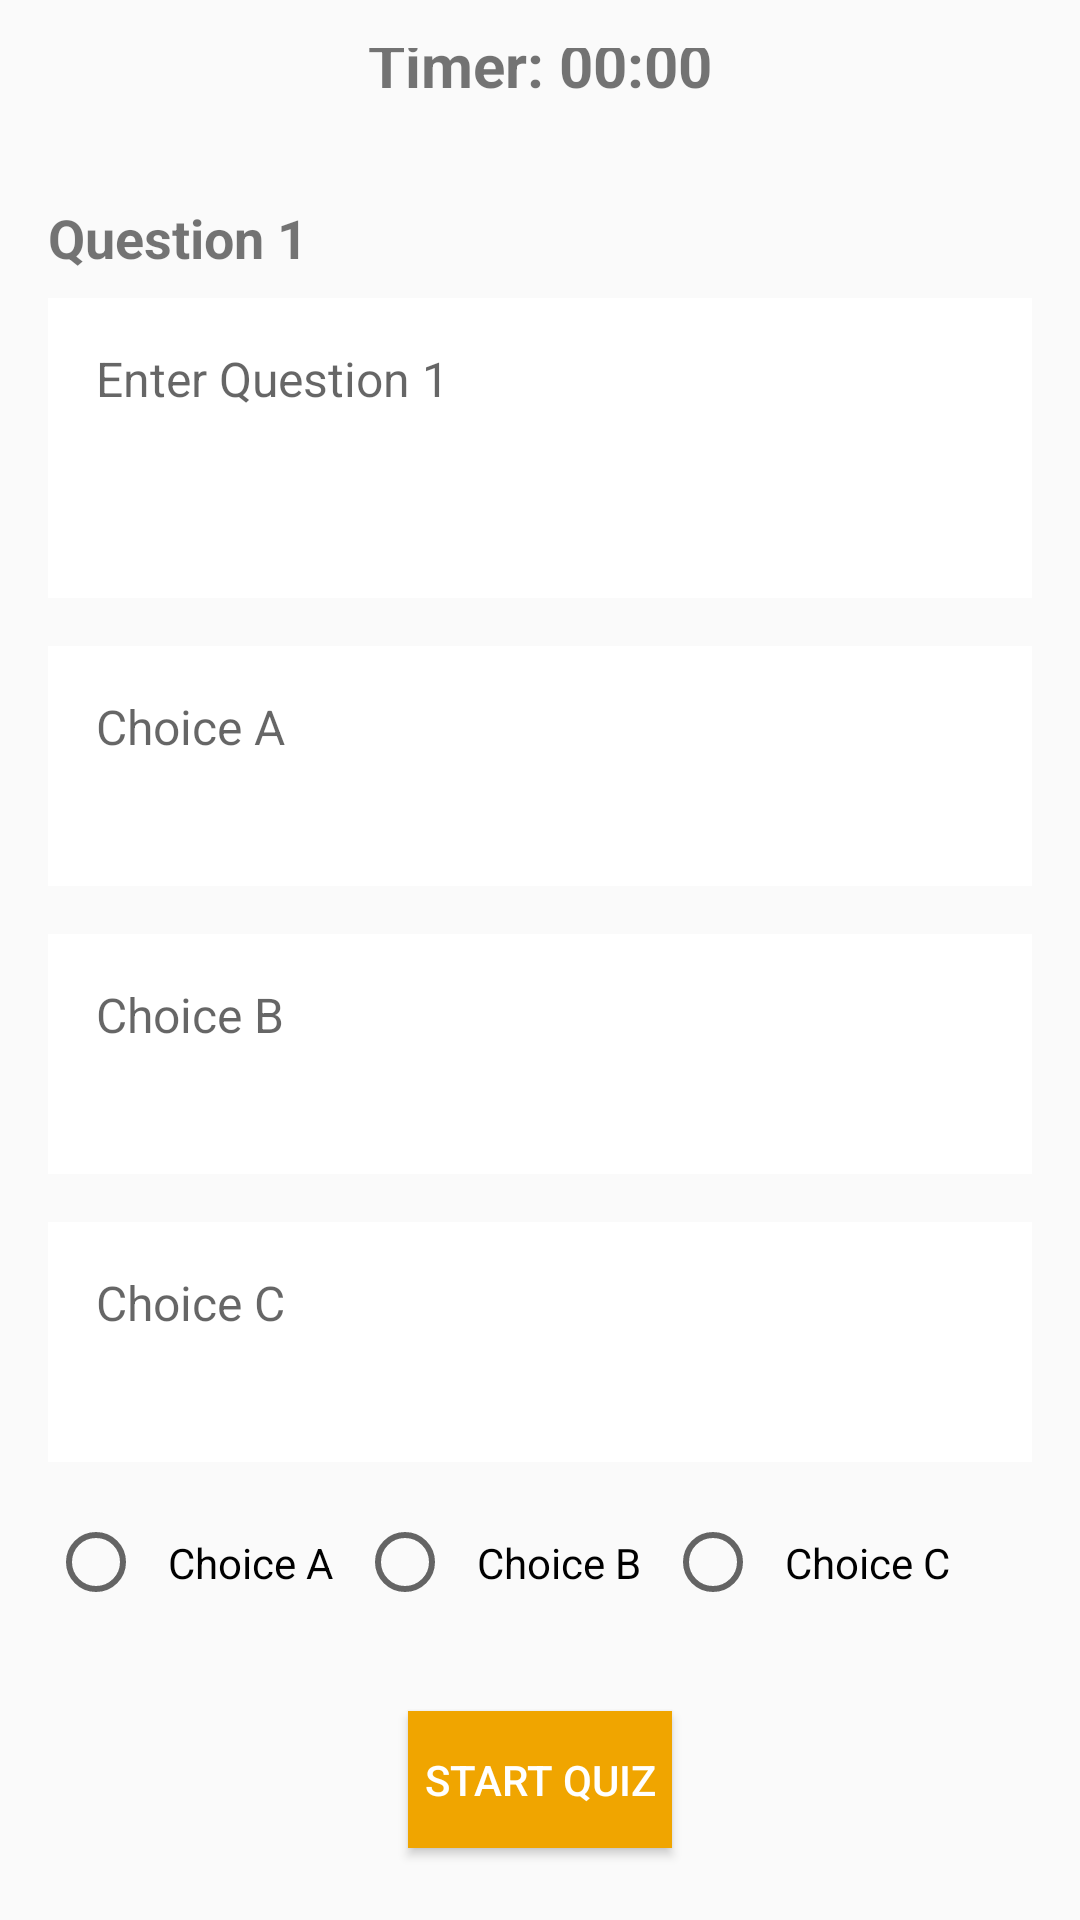

This screen was rendered from an Android layout file. Write that file and the resources it references.
<!-- AndroidManifest.xml: application theme Theme.AppCompat.DayNight.NoActionBar -->
<!-- res/layout/quiz_page.xml -->
<?xml version="1.0" encoding="utf-8"?>
<LinearLayout xmlns:android="http://schemas.android.com/apk/res/android"
    android:layout_width="match_parent"
    android:layout_height="match_parent"
    android:orientation="vertical"
    android:padding="16dp"
    android:gravity="center">

    
    <TextView
        android:id="@+id/textViewTimer"
        android:layout_width="wrap_content"
        android:layout_height="wrap_content"
        android:text="Timer: 00:00"
        android:textSize="20sp"
        android:textStyle="bold"
        android:layout_marginBottom="16dp" />

    
    <TextView
        android:id="@+id/textViewQuestion1"
        android:layout_width="match_parent"
        android:layout_height="wrap_content"
        android:text="Question 1"
        android:textSize="18sp"
        android:textStyle="bold"
        android:paddingBottom="8dp"
        android:layout_marginTop="16dp"
        android:gravity="start" />

    
    <EditText
        android:id="@+id/editTextQuestion1"
        android:layout_width="match_parent"
        android:layout_height="wrap_content"
        android:layout_marginBottom="16dp"
        android:background="@android:color/white"
        android:gravity="top|start"
        android:hint="Enter Question 1"
        android:minHeight="100dp"
        android:padding="16dp"
        android:textSize="16sp" />

    
    <EditText
        android:id="@+id/editTextChoiceA1"
        android:layout_width="match_parent"
        android:layout_height="wrap_content"
        android:hint="Choice A"
        android:gravity="top|start"
        android:padding="16dp"
        android:textSize="16sp"
        android:minHeight="80dp"
        android:background="@android:color/white"
        android:layout_marginBottom="16dp" />

    <EditText
        android:id="@+id/editTextChoiceB1"
        android:layout_width="match_parent"
        android:layout_height="wrap_content"
        android:hint="Choice B"
        android:gravity="top|start"
        android:padding="16dp"
        android:textSize="16sp"
        android:minHeight="80dp"
        android:background="@android:color/white"
        android:layout_marginBottom="16dp" />

    <EditText
        android:id="@+id/editTextChoiceC1"
        android:layout_width="match_parent"
        android:layout_height="wrap_content"
        android:hint="Choice C"
        android:gravity="top|start"
        android:padding="16dp"
        android:textSize="16sp"
        android:minHeight="80dp"
        android:background="@android:color/white"
        android:layout_marginBottom="16dp" />

    
    <RadioGroup
        android:id="@+id/radioGroupCorrectAnswer"
        android:layout_width="match_parent"
        android:layout_height="wrap_content"
        android:orientation="horizontal"
        android:layout_marginBottom="16dp">

        <RadioButton
            android:id="@+id/radioButtonA"
            android:layout_width="wrap_content"
            android:layout_height="wrap_content"
            android:text="Choice A"
            android:padding="8dp" />

        <RadioButton
            android:id="@+id/radioButtonB"
            android:layout_width="wrap_content"
            android:layout_height="wrap_content"
            android:text="Choice B"
            android:padding="8dp" />

        <RadioButton
            android:id="@+id/radioButtonC"
            android:layout_width="wrap_content"
            android:layout_height="wrap_content"
            android:text="Choice C"
            android:padding="8dp" />
    </RadioGroup>

    
    <Button
        android:id="@+id/buttonStartQuiz"
        android:layout_width="wrap_content"
        android:layout_height="wrap_content"
        android:text="Start Quiz"
        android:textColor="@android:color/white"
        android:background="@color/colorPrimary"
        android:layout_marginTop="16dp" />

    
    <Button
        android:id="@+id/buttonFinishQuiz"
        android:layout_width="wrap_content"
        android:layout_height="wrap_content"
        android:text="Finish Quiz"
        android:textColor="@android:color/white"
        android:background="@color/colorAccent"
        android:layout_marginTop="16dp"
        android:enabled="false" />
</LinearLayout>
<!-- resources referenced by this layout -->
<resources>
  <color name="colorAccent">#FFD966</color>
  <color name="colorPrimary">#F0A500</color>
</resources>
